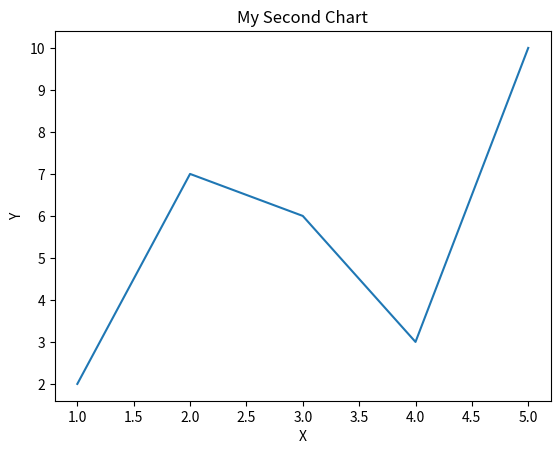

The matplotlib source for this figure:
import matplotlib.pyplot as plt

x = [1, 2, 3, 4, 5]
y = [2, 7, 6, 3, 10]

plt.plot(x, y)
plt.title("My Second Chart")
plt.xlabel("X")
plt.ylabel("Y")
plt.show()
